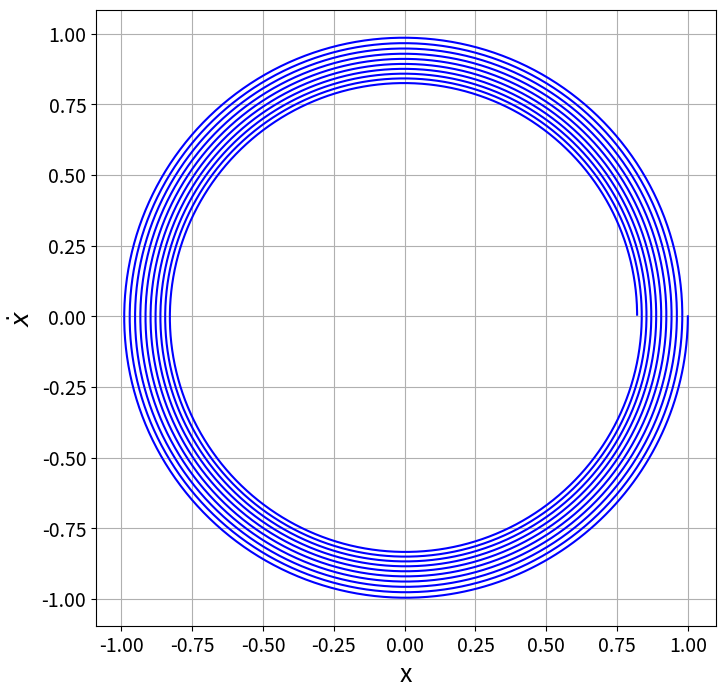

Write the Python code that produced this figure.
import numpy as np

T = 20*np.pi                              #Tiempo de simulación (20 vueltas)
N = 10000                                 #Número de pasos de integración
U = np.zeros([N,2])                       #Matriz solución
U[0,0:2] = [1,0] #U0                      #Condiciones iniciales
 
B = np.linalg.inv(np.identity(2) - T/N*np.matrix('0 1; -1 0'))
 
for i  in range(1,N):   
     U[i,:] = np.matmul(B,U[i-1,:]  )

print(U[N-1,1]**2+U[N-1,0]**2)
    
#Plot
t = np.linspace(0,T,N,endpoint = True)
from matplotlib import pyplot as plt

fig, ax = plt.subplots(figsize=(8,8))
plt.grid()
plt.xlabel("x",fontsize=18)
plt.ylabel(r'$\dot{x}$',fontsize=18)
ax.tick_params(axis='y',labelsize=14)
ax.tick_params(axis='x',labelsize=14)
plt.plot(U[:,0],U[:,1],'b')


#Save
plt.savefig('Orbits.jpg', dpi=300)

